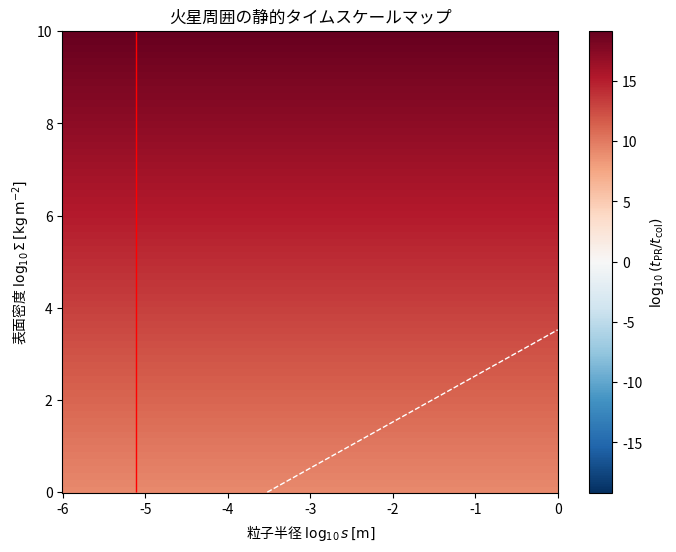

Recreate this plot in Python.
import os
import numpy as np
import matplotlib.pyplot as plt
from matplotlib import colors

# MOD: 物理定数
rho = 2500          # kg/m^3
beta_crit = 0.03
AU = 1.496e11       # m
a_Mars = 1.52 * AU
G = 6.674e-11
M_Mars = 6.417e23   # kg
R_Mars = 3.39e6     # m
a_ring = 3 * R_Mars

# MOD: グリッド定義
s_vals = np.logspace(-6, 0, 400)
Sigma_vals = np.logspace(0, 10, 400)
S, SIG = np.meshgrid(s_vals, Sigma_vals)

# MOD: 光学的厚さ・β・タイムスケール計算
Omega = np.sqrt(G * M_Mars / a_ring ** 3)
tau = 3 * SIG / (4 * rho * S)
beta = 5.7e-4 / (rho * S)
t_PR = 400 * (rho / 3000) * (S / 1e-6) * (a_Mars / AU) ** 2
sec_in_year = 365 * 24 * 3600
t_col = 4 * rho * S / (3 * SIG * Omega) / sec_in_year
ratio = t_PR / t_col
log_ratio = np.log10(ratio)

# MOD: 図の準備
fig, ax = plt.subplots(figsize=(8, 6))
abs_max = np.nanmax(np.abs(log_ratio))
norm = colors.TwoSlopeNorm(vcenter=0, vmin=-abs_max, vmax=abs_max)
pcm = ax.pcolormesh(np.log10(S), np.log10(SIG), log_ratio,
                    cmap='RdBu_r', norm=norm, shading='auto')
fig.colorbar(pcm, ax=ax, label=r'$\log_{10}(t_{\rm PR}/t_{\rm col})$')

# MOD: 各境界線を描画
ax.contour(np.log10(S), np.log10(SIG), tau, levels=[1], colors='white',
           linestyles='--', linewidths=1)
ax.contour(np.log10(S), np.log10(SIG), beta, levels=[beta_crit], colors='red',
           linewidths=1)
ax.contour(np.log10(S), np.log10(SIG), t_PR/t_col, levels=[1], colors='cyan',
           linestyles='-.', linewidths=1)

# MOD: 3 条件を満たす領域をハッチ
mask = (tau < 1) & (beta > beta_crit) & (t_PR < t_col)
ax.contourf(np.log10(S), np.log10(SIG), mask.astype(int), levels=[0.5, 1.5],
            hatches=['////'], colors='none', alpha=0)

# MOD: 軸ラベルとタイトル
ax.set_xlabel(r'粒子半径 $\log_{10} s\,[\mathrm{m}]$')
ax.set_ylabel(r'表面密度 $\log_{10} \Sigma\,[\mathrm{kg\,m^{-2}}]$')
ax.set_title('火星周囲の静的タイムスケールマップ')

# MOD: 出力先フォルダを作成して保存
os.makedirs('output', exist_ok=True)
plt.savefig(os.path.join('output', 'fig_static_map.png'), dpi=300)

